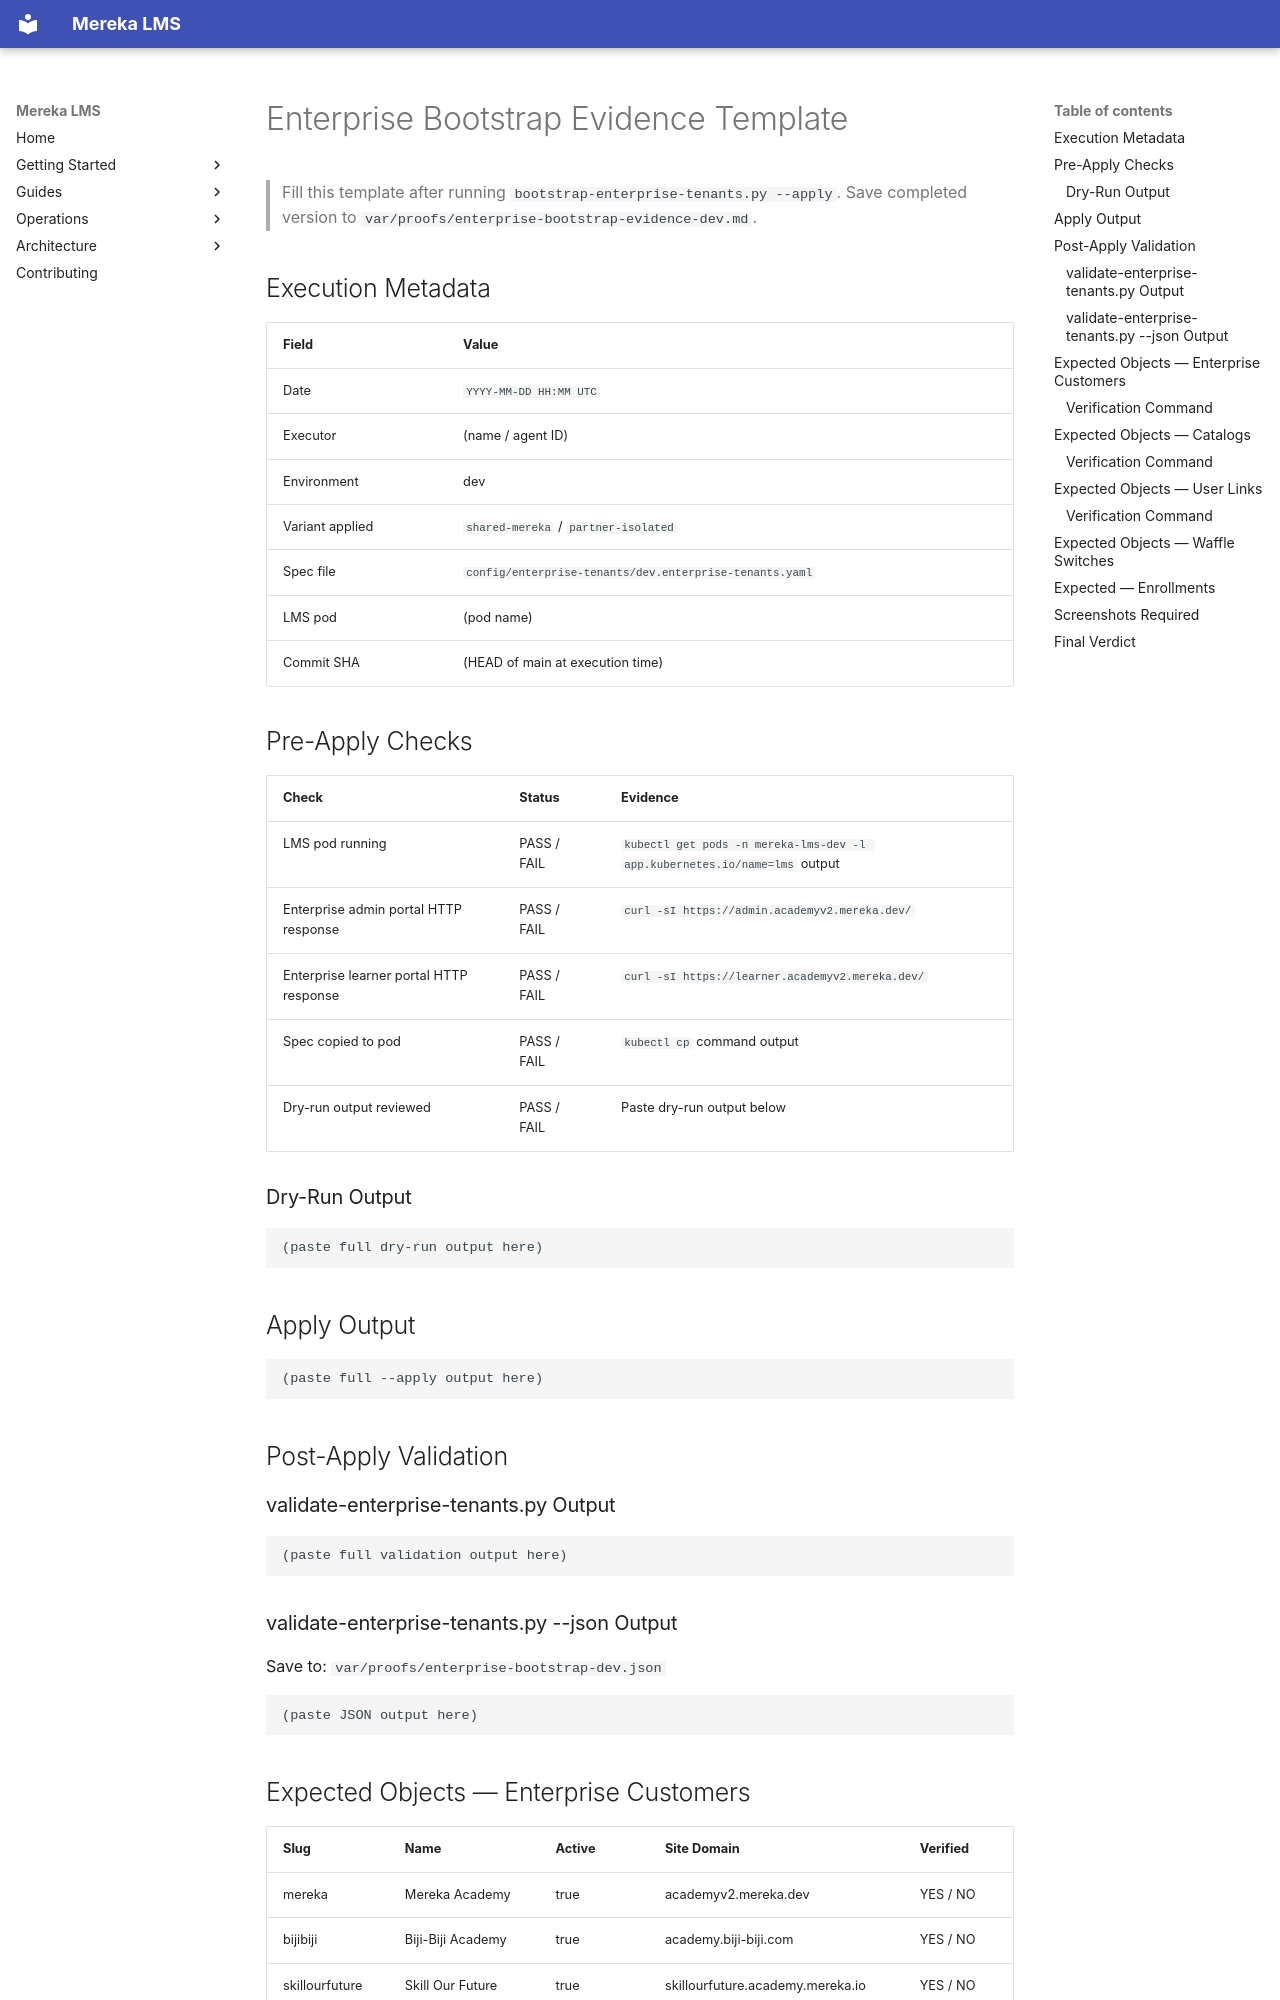

repository: lifeofgurpreet/mereka-lms-prototype · page: reviews/ENTERPRISE_BOOTSTRAP_EVIDENCE_TEMPLATE/index.html · generator: mkdocs

# Enterprise Bootstrap Evidence Template

> Fill this template after running `bootstrap-enterprise-tenants.py --apply`.
> Save completed version to `var/proofs/enterprise-bootstrap-evidence-dev.md`.

## Execution Metadata

| Field | Value |
|-------|-------|
| Date | `YYYY-MM-DD HH:MM UTC` |
| Executor | (name / agent ID) |
| Environment | dev |
| Variant applied | `shared-mereka` / `partner-isolated` |
| Spec file | `config/enterprise-tenants/dev.enterprise-tenants.yaml` |
| LMS pod | (pod name) |
| Commit SHA | (HEAD of main at execution time) |

## Pre-Apply Checks

| Check | Status | Evidence |
|-------|--------|----------|
| LMS pod running | PASS / FAIL | `kubectl get pods -n mereka-lms-dev -l app.kubernetes.io/name=lms` output |
| Enterprise admin portal HTTP response | PASS / FAIL | `curl -sI https://admin.academyv2.mereka.dev/` |
| Enterprise learner portal HTTP response | PASS / FAIL | `curl -sI https://learner.academyv2.mereka.dev/` |
| Spec copied to pod | PASS / FAIL | `kubectl cp` command output |
| Dry-run output reviewed | PASS / FAIL | Paste dry-run output below |

### Dry-Run Output

```
(paste full dry-run output here)
```

## Apply Output

```
(paste full --apply output here)
```

## Post-Apply Validation

### validate-enterprise-tenants.py Output

```
(paste full validation output here)
```

### validate-enterprise-tenants.py --json Output

Save to: `var/proofs/enterprise-bootstrap-dev.json`

```json
(paste JSON output here)
```

## Expected Objects — Enterprise Customers

| Slug | Name | Active | Site Domain | Verified |
|------|------|--------|-------------|----------|
| mereka | Mereka Academy | true | academyv2.mereka.dev | YES / NO |
| bijibiji | Biji-Biji Academy | true | academy.biji-biji.com | YES / NO |
| skillourfuture | Skill Our Future | true | skillourfuture.academy.mereka.io | YES / NO |
